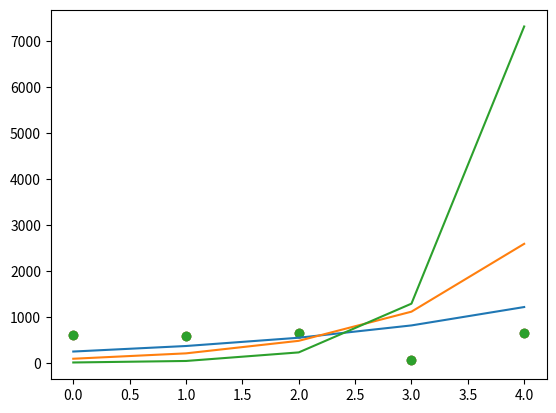

The script that saved this image:
import matplotlib.pyplot as plt
import matplotlib.image as mpimg
import numpy as np
#y=np.array([607,576,638,615,655,536,358,539,432,460,445,428,448,367,470,401])
#x=np.array(range(0,len(y)))
y=np.array([607,576,638,61,655])
x=np.array(range(0,len(y)))
a0=np.array([5.5,.4])
steps=3
for i in range(0,steps):
    #plotting the model
    plt.scatter(x,y)
    plt.plot(x,np.exp(a0[0]+a0[1]*x))
    A=np.zeros([len(y),2])
    W=np.zeros([len(y),len(y)])
    for i in range(0,len(y)):
        A[i,0]=1
        A[i,1]=x[i]
        W[i,i]=np.exp(a0[0]+a0[1]*x[i])
    gradients=np.transpose(A).dot(y)-np.transpose(A).dot(np.exp(A.dot(a0)))
    H=np.transpose(A).dot(W).dot(A)
    a0=a0-np.linalg.inv(H).dot(gradients)
plt.show()
